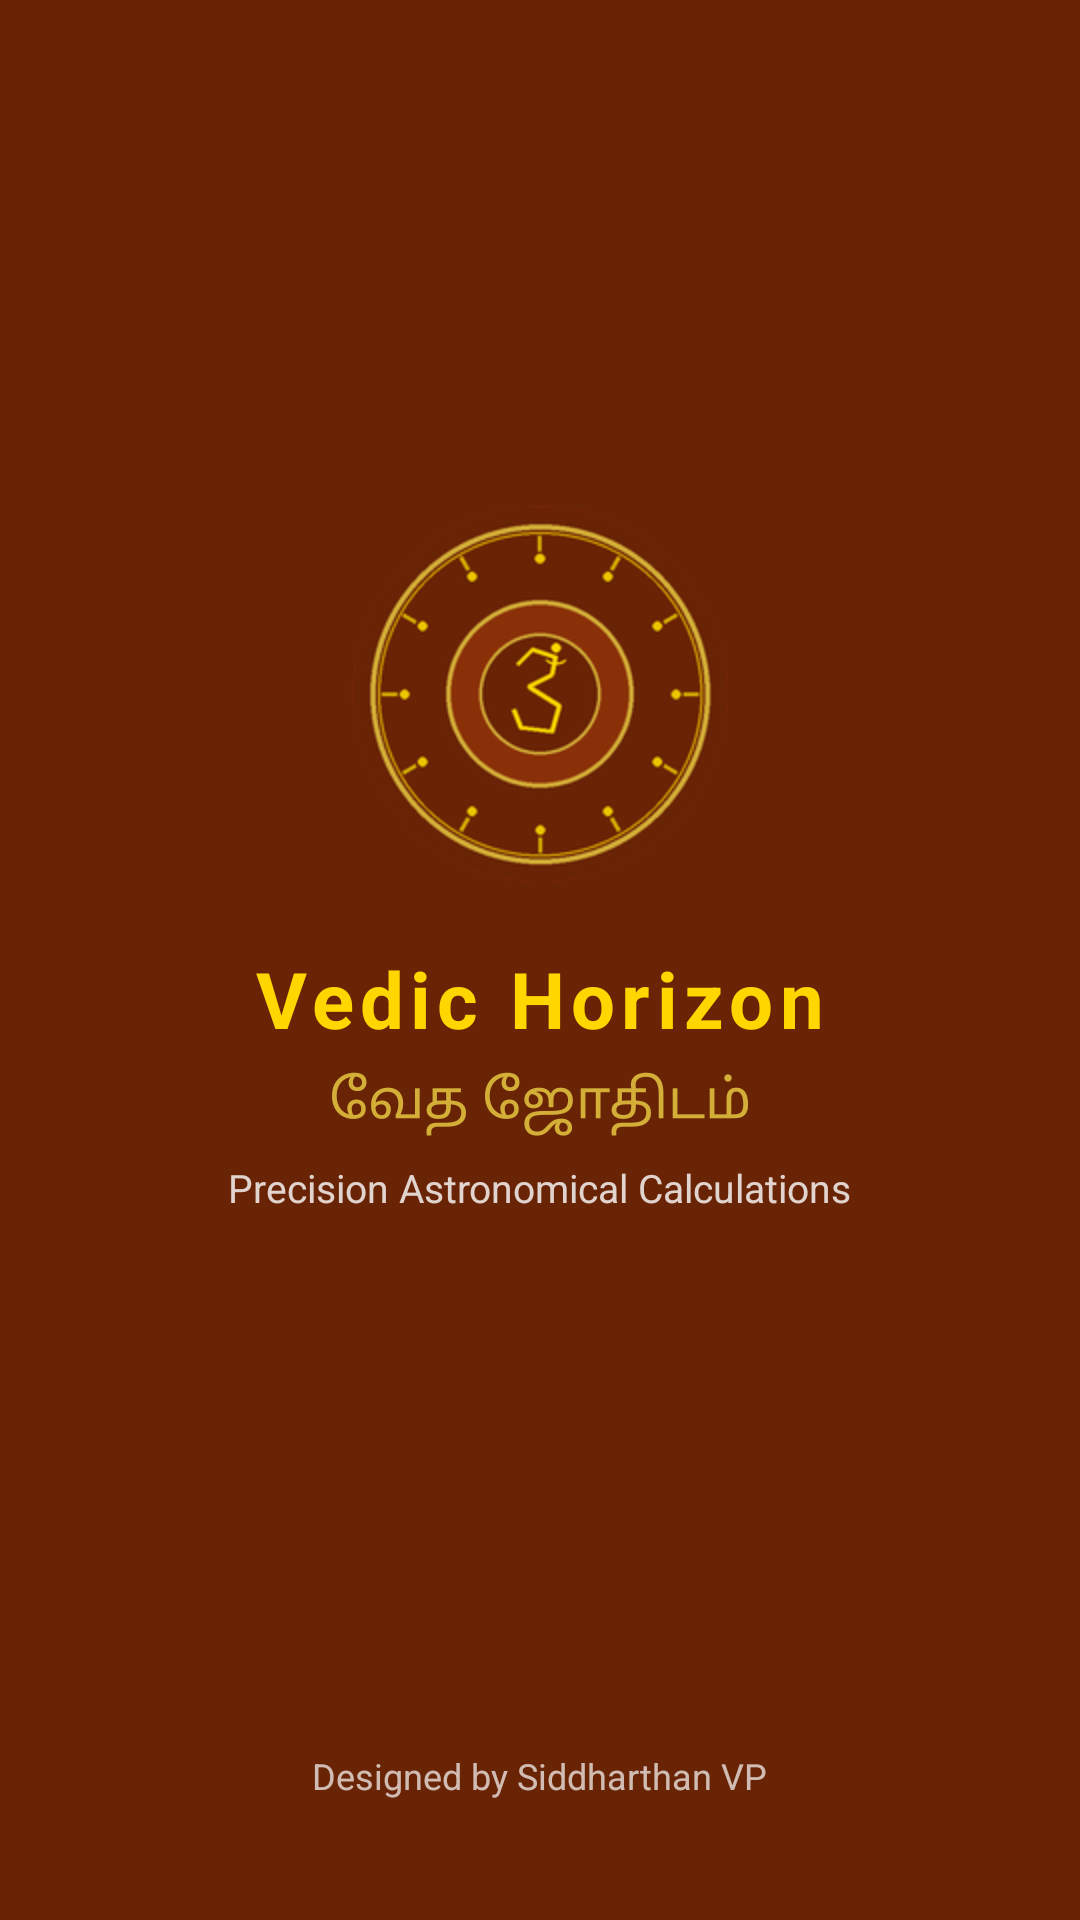

Here is an Android app screen rendered from its layout file. Give the layout XML and the strings, colors and styles it references.
<!-- AndroidManifest.xml: activity theme Theme.VedicHorizon.Splash -->
<!-- res/layout/activity_splash.xml -->
<?xml version="1.0" encoding="utf-8"?>
<RelativeLayout xmlns:android="http://schemas.android.com/apk/res/android"
    android:layout_width="match_parent"
    android:layout_height="match_parent"
    android:background="@color/primary"
    android:padding="24dp">

    <LinearLayout
        android:layout_width="wrap_content"
        android:layout_height="wrap_content"
        android:layout_centerInParent="true"
        android:gravity="center"
        android:orientation="vertical">

        <ImageView
            android:id="@+id/splashLogo"
            android:layout_width="128dp"
            android:layout_height="128dp"
            android:contentDescription="@string/app_name"
            android:src="@mipmap/ic_launcher" />

        <TextView
            android:layout_width="wrap_content"
            android:layout_height="wrap_content"
            android:layout_marginTop="20dp"
            android:letterSpacing="0.08"
            android:text="@string/app_name"
            android:textColor="@color/gold_light"
            android:textSize="26sp"
            android:textStyle="bold" />

        <TextView
            android:layout_width="wrap_content"
            android:layout_height="wrap_content"
            android:layout_marginTop="4dp"
            android:text="@string/tamil_title"
            android:textColor="@color/accent_gold"
            android:textSize="18sp" />

        <TextView
            android:layout_width="wrap_content"
            android:layout_height="wrap_content"
            android:layout_marginTop="8dp"
            android:alpha="0.8"
            android:text="@string/app_subtitle"
            android:textColor="@color/white"
            android:textSize="13sp" />

        <ProgressBar
            android:layout_width="36dp"
            android:layout_height="36dp"
            android:layout_marginTop="32dp"
            android:indeterminate="true"
            android:indeterminateTint="@color/accent_gold" />

    </LinearLayout>

    <TextView
        android:layout_width="wrap_content"
        android:layout_height="wrap_content"
        android:layout_alignParentBottom="true"
        android:layout_centerHorizontal="true"
        android:layout_marginBottom="16dp"
        android:alpha="0.7"
        android:text="Designed by Siddharthan VP"
        android:textColor="@color/white"
        android:textSize="12sp" />

</RelativeLayout>
<!-- resources referenced by this layout -->
<resources>
  <color name="accent_gold">#D4AF37</color>
  <color name="gold_light">#FFD700</color>
  <color name="primary">#692305</color>
  <color name="white">#FFFFFF</color>
  <!-- mipmap ic_launcher: png bitmap (mipmap-hdpi, 9125 bytes) -->
  <string name="app_name">Vedic Horizon</string>
  <string name="app_subtitle">Precision Astronomical Calculations</string>
  <string name="tamil_title">வேத ஜோதிடம்</string>
  <style name="Theme.VedicHorizon.Splash" parent="Theme.MaterialComponents.Light.NoActionBar">
          <item name="android:statusBarColor">@color/primary_dark</item>
          <item name="android:navigationBarColor">@color/primary_dark</item>
          <item name="android:windowBackground">@color/primary</item>
      </style>
  <color name="primary_dark">#4A1803</color>
</resources>
